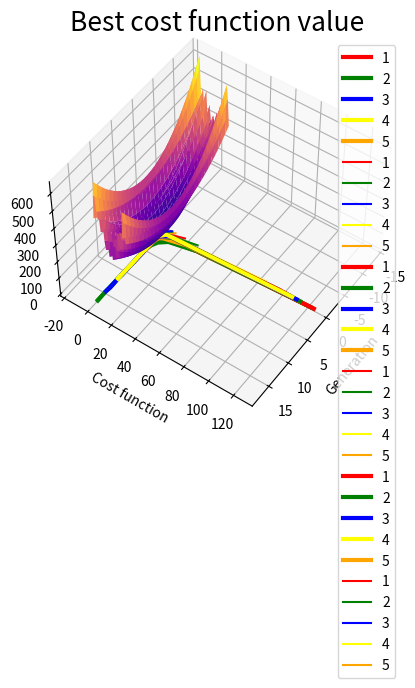

Here is the Python script that generated this plot:
# -*- coding: utf-8 -*-
"""RealniGA.ipynb

Automatically generated by Colaboratory.

Original file is located at
    https://colab.research.google.com/<link-removed>

## Realni Genetski Algoritam ##




*   Realni genetski algoritam
*   Ruletska selekcija
*   Simetrično ukrštanje
*   Primeri: sferna i Levijeva funkcija

**Postupak genetskog algoritma:** </br>
START
<br>
Inicijalizacija početne populacije
<br>
Računanje funkcije prilagođenosti
<br>
Ponavljati: <br>

*   Selekciju
*   Ukrštanje
*   Mutaciju
*   Računanje funkcije prilagođenosti

DOK populacija ne iskonvergira <br>
STOP<br>

# 1. Biblioteke

Prvo je nophodno učitati python biblioteke
"""

# Commented out IPython magic to ensure Python compatibility.
# %matplotlib inline

import random
import numpy as np
import matplotlib.pyplot as plt
import math

from mpl_toolkits import mplot3d

pi = 3.1415

"""# 2. Generisanje populacije

**Početna populacija** 

GA započinjemo kreiranjem skupa jedinki koji se naziva populacijom. Svaka jedinka predstavlja potencijalno rešenje.
"""

def generate_inital_chromosomes(length, max, min, pop_size):
  return [ [random.uniform(min,max) for j in range(length)] for i in range(pop_size)]

def population_stats(costs):
  return costs[0], sum(costs)/len(costs)

"""# 3. Funkcije za rangiranje i **selekciju** jedinki

Jedinke se rangiraju (sortiraju) po vrednosti funkcije prilagođenosti funkcijom **rank_chromosomes**.</br>
Implementirane su sledece vrste selekcija: prirodna i ruletska selekcija. </br>
Prirodna selekcija je implementirana u  funkciji **natural_selection**, pri čemu ostavljamo samo prvih *n_keep* jedinki.</br>
Funkcija **roulette_selection** predstavlja ruletski tip selekcije.
"""

def rank_chromosomes(cost, chromosomes):
  costs = list(map(cost, chromosomes))
  ranked  = sorted( list(zip(chromosomes,costs)), key = lambda c:c[1])
  
  return list(zip(*ranked))

def natural_selection(chromosomes, n_keep):
  return chromosomes[:n_keep]

def roulette_selection(parents):

  pairs = []
  i = 0
  for i in range(0, len(parents), 2):

    weights=[];
    for i in range(len(parents)):
        weights.append((len(parents)-i)*random.random()) #za minimum
      #  weights.append((i+1)*random.random()) #za maksimum
    if (weights[0]>=weights[1]):
        maxInd1=0;
        maxInd2=1;
    else:
        maxInd1=1;
        maxInd2=0;
    
    for i in range(2,len(parents)):
        if weights[i]>weights[maxInd1]:
            maxInd2=maxInd1
            maxInd1=i
        elif weights[i]>weights[maxInd2]:
            maxInd2=1
    pairs.append([parents[maxInd1], parents[maxInd2]])
      
  return pairs

"""# 4. Ukrštanje
a, b - roditelji </br>
y1, y2 - potomci </br>
(a, b) -> (y1, y2) </br>
**Simetrično ukrštanje** </br>
y1 = r * a + (1 - r) * b</br>
y2 = (1 - r) * a + r * b,</br>
gde je r slučanjo odabrani broj u intervalu (0, 1).
"""

def crossover(pairs):

  children = []
  
  for a,b in pairs:

    r=random.random()
    y1=[]
    y2=[]
    for i in range(0,len(a)):
      y1.append(r * a[i] + (1 - r) * b[i])
      y2.append((1 - r) *  a[i] + r*b[i])
    children.append(y1)
    children.append(y2)
      
  
  return children

crossover([[[-0.5, -0.5], [-7.04, -2.5]],[[-1.5, -1.05], [-9.04, -9.5]]])

"""# 5. Mutacija

Mutacija predstavlja slučajnu promenu nekih gena određene jedinke. Kako deluje nad samo jednom jedinkom, mutacija je unarni operator koji kao rezultat daje izmenjenu jedinku. Mutacija se na svaku jedinku primenjuje sa nekom malom verovatnoćom. Ukoliko je verovatnoća mutacije premala, ili se uopšte ne primenjuje, može doći do preuranjene lokalne konvergencije. Ako je vrednost verovatnoće mutacije velika, genetski algoritam će se svesti na slučajnu pretragu što nema smisla.
"""

def mutation(chromosomes, mutation_rate,mutation_width):
  mutated_chromosomes = [] 
  for chromosome in chromosomes: 
    y1=[]
    for i in range(0,len(chromosome)):
      if random.random() < mutation_rate:
        r=random.random()  
            
        y1.append( chromosome[i] + mutation_width * 2 * (r - 0.5) )        
      else:
        y1.append(chromosome[i])
      
    mutated_chromosomes.append(y1)
  return mutated_chromosomes

mutation([[-0.23170627655571208, 2.8058402091757224], [-2.538231077587461, 0.14136977843141585]], 0.3,1)

"""# 6. Elitizam

Postoji mogućnost da se dobro rešenje dobijeno nakon mnogo iteracija izgubi zbog genetskih operatora mutacije ili selekcije. Zbog toga se javlja potreba da se najbolje jedinke zaštite od izmene ili eliminacije tokom evolutivnog procesa. Takav mehanizam se naziva **elitizam**. 
"""

def elitis(chromosomes_old,chromosomes_new, elitis_rate, population_size):
 
  old_ind_size=int(np.round(population_size*elitis_rate))
  return chromosomes_old[:old_ind_size]+chromosomes_new[:(population_size-old_ind_size)]

"""# 7. Definicija  funkcije

Definisaćemo funkciju kojoj tražimo optimum (minimum). 

##  Primer 1: Sfera funkcija 

Kao prvi primer koristićemo sfernu funkciju koja se definiše na sledeći način


\begin{equation}
f(x, y) = x^2 +y ^2 \\
\mbox{interval: }  -10 < x, y < 10,\\
\mbox{minimum: } f(0,0) = 0 
\end{equation}

##  Primer 2: Levijeva funkcija 
Kao drugi primer koristićemo Levijevu funkciju koja se definiše na sledeći način


\begin{equation}
f(x, y) = sin^2 3πx + (x − 1)^2(1 + sin^2 3πy) + (y − 1)^2(1 + sin^2 2πy) \\
 \mbox{interval: } -10 < x, y < 10,\\
  \mbox{minimum: } f(1,1) = 0 
\end{equation}
"""

def sphera_function(chromosome):
  x = chromosome[0]
  y = chromosome[1] 
  
  tmp1 = math.pow(x, 2)
  tmp2 = math.pow(y, 2)


  return tmp1 + tmp2

def levy_function(chromosome):
  x = chromosome[0]
  y = chromosome[1] 
  
  tmp1 = math.pow(math.sin(3*pi*x), 2)
  tmp2 = math.pow((x - 1), 2) * (1 + math.pow(math.sin(3*pi*y), 2))
  tmp3 = math.pow((y - 1), 2) * (1 + math.pow(math.sin(2*pi*y), 2))

  return tmp1 + tmp2 + tmp3

"""# 7.1. 3D Prikaz funkcije"""

def l_show(x, y):
  tmp1 = math.pow(math.sin(3*pi*x), 2)
  tmp2 = math.pow((x - 1), 2) * (1 + math.pow(math.sin(3*pi*y), 2))
  tmp3 = math.pow((y - 1), 2) * (1 + math.pow(math.sin(2*pi*y), 2))

  return tmp1 + tmp2 + tmp3

levy_vectorized = np.vectorize(l_show)

x = np.linspace(-13, 13, 30)
y = np.linspace(-13, 13, 30)

X, Y = np.meshgrid(x, y)
Z = levy_vectorized(X, Y)

ax = plt.axes(projection='3d')
ax.plot_surface(X, Y, Z, rstride=1, cstride=1,
                cmap='plasma', edgecolor='none')
ax.set_title('Levijeva funkcija');

ax.view_init(50, 35)

"""# 8. Main loop - sklopljen genetski algoritam
- Generišemo početnu populaciju veličine *population_size* 
- Vrtimo glavnu petlju maksimalno *max_iter* puta, pri čemu svaka iteracija petlje predstavlja jednu generaciju
- Rangiramo jedinke po prilagođenosti, funkcijom **rank_chromosomes**

- Funkcijom **roulette_selection** odvajamo parove roditeljskih hromozoma koje ćemo ukrstiti
- Metodom *ukrštanja*, tj funkcijom **crossover** uparujemo roditeljske hromozome i dobijemo populaciju dece
- Spajamo novonastale hromozome sa roditeljskim u novu populaciju *chromosomes* 
- Na ovoj populaciji vršimo * mutaciju* funkcijom **mutation** sa zadatim *mutation_rate = 0.3*

- Proveravamo da li populacija konvergira ili da li smo došli do optimalnog rešenja
- Ispisujemo statistike za svaku generaciju: prosečna prilagođenost, najbolji hromozom i sastav najboljeg hromozoma
"""

def genetic(cost_func , extent, population_size, mutation_rate = 0.8,elitis_rate=0.1, chromosome_length = 2, precision = 13, max_iter = 100):

  min_val = extent[0]
  max_val = extent[1]

  
  avg_list = []
  best_list = []
  curr_best = 10000
  same_best_count = 0



  
  chromosomes = generate_inital_chromosomes(chromosome_length, max_val, min_val, population_size)

  for iter in range(max_iter):
      
    ranked_parents, costs = rank_chromosomes(cost_func, chromosomes)     
    best, average = population_stats(costs)
    parents = natural_selection(ranked_parents, population_size) 

 

    pairs = roulette_selection (parents)  
        
    children = crossover(pairs)   
    print(children)   
    chromosomes = mutation(children, mutation_rate,1)


    ranked_children, costs = rank_chromosomes(cost_func, chromosomes)
    chromosomes=elitis(ranked_parents,ranked_children, elitis_rate, population_size)
    print("Generation: ",iter+1," Average: {:.3f}".format(average)," Curr best: {:.3f}".format(best), 
         "[X, Y] = {:.3f} {:.3f}".format(chromosomes[0][0],chromosomes[0][1]))
    print("-------------------------")
    
    avg_list.append(average)
    if best < curr_best:
      best_list.append(best)
      curr_best = best
      same_best_count = 0
    else:
      same_best_count += 1
      best_list.append(best)
      
    ##
    if (cost_func(chromosomes[0]) < 0.005):
      
      avg_list = avg_list[:iter]
      best_list = best_list[:iter]
      all_avg_list.append(avg_list)
      all_best_list.append(best_list)
      generations_list.append(iter)
     
      print("\nSolution found ! Chromosome content: [X, Y] = {:.3f} {:.3f}\n".format(chromosomes[0][0],chromosomes[0][1]))
      return
        
    if same_best_count > 20:
      print("\nStopped due to convergance.Best chromosome [X, Y] = {:.3f} {:.3f}\n".format(chromosomes[0][0],chromosomes[0][1]))
      
      avg_list = avg_list[:iter]
      best_list = best_list[:iter]
      all_avg_list.append(avg_list)
      all_best_list.append(best_list)
      generations_list.append(iter)
      
      return
    
    if iter == 499:
      avg_list = avg_list[:iter]
      best_list = best_list[:iter]
      all_avg_list.append(avg_list)
      all_best_list.append(best_list)
      generations_list.append(iter)
      
      print("\nStopped due to max number of iterations, solution not found. Best chromosome [X, Y] = {:.3f} {:.3f}\n".format(chromosomes[0][0],chromosomes[0][1]))

all_avg_list = []
generations_list = []
all_best_list = []
genetic(sphera_function, [-10, 10], 50)

"""# 9. Iscrtavanje grafikona</br>

Iscrtavamo prosečnu i najbolji prilagođenost za svaku generaciju.
"""

def display_stats(all_avg_list, all_best_list, generations_list):
  
  c = 0
  colors = ['red', 'green', 'blue', 'yellow', 'orange']
  
  for average_list in all_avg_list:
      x_axis = list(range(generations_list[c]))
      y_axis = average_list
      plt.plot(x_axis, y_axis, linewidth=3, color=colors[c], label=str(c + 1))
      plt.title('Average cost function value', fontsize=19)
      plt.xlabel('Generation', fontsize=10)
      plt.ylabel('Cost function')
      c += 1
  plt.legend(loc='upper right')
  plt.show()

  c = 0

  for best_list in all_best_list:
      x_axis = list(range(generations_list[c]))
      y_axis = best_list
      plt.plot(x_axis, y_axis, color=colors[c], label=str(c + 1))
      plt.title('Best cost function value', fontsize=19)
      plt.xlabel('Generation')
      plt.ylabel('Cost function')
      c += 1
  plt.legend(loc='upper right')
  plt.show()

"""# 10. Konfigurisanje i poziv genetskog algoritma

Argumenti funkcije:


1.   Funkcija za minimizaciju (u našem slučaju Levy_function) - *function*
2.   Opseg u kome pretražujemo rešenje - *list*
3.   Broj hromozoma (jedinki) - *int*


---

Opcioni argumenti:


4.   Stopa mutacije - *float*
5.   Stopa elitizma - *float*
7.   Maksimalni broj iteracija - *int*

"""

number_of_chromosomes = [20, 100, 150]
all_avg_list = []
generations_list = []
all_best_list = []
run_number = 5

for x in number_of_chromosomes:
  
  print("==========================")
  
  for k in range(0, run_number):
    
    print("\n", k + 1, ": run of genetic algorithm with ", x ," chromosomes.\n")    
    genetic(levy_function, [10, -10], x)
    
  display_stats(all_avg_list, all_best_list, generations_list)
  all_best_list = []
  all_avg_list = []
  generations_list = []